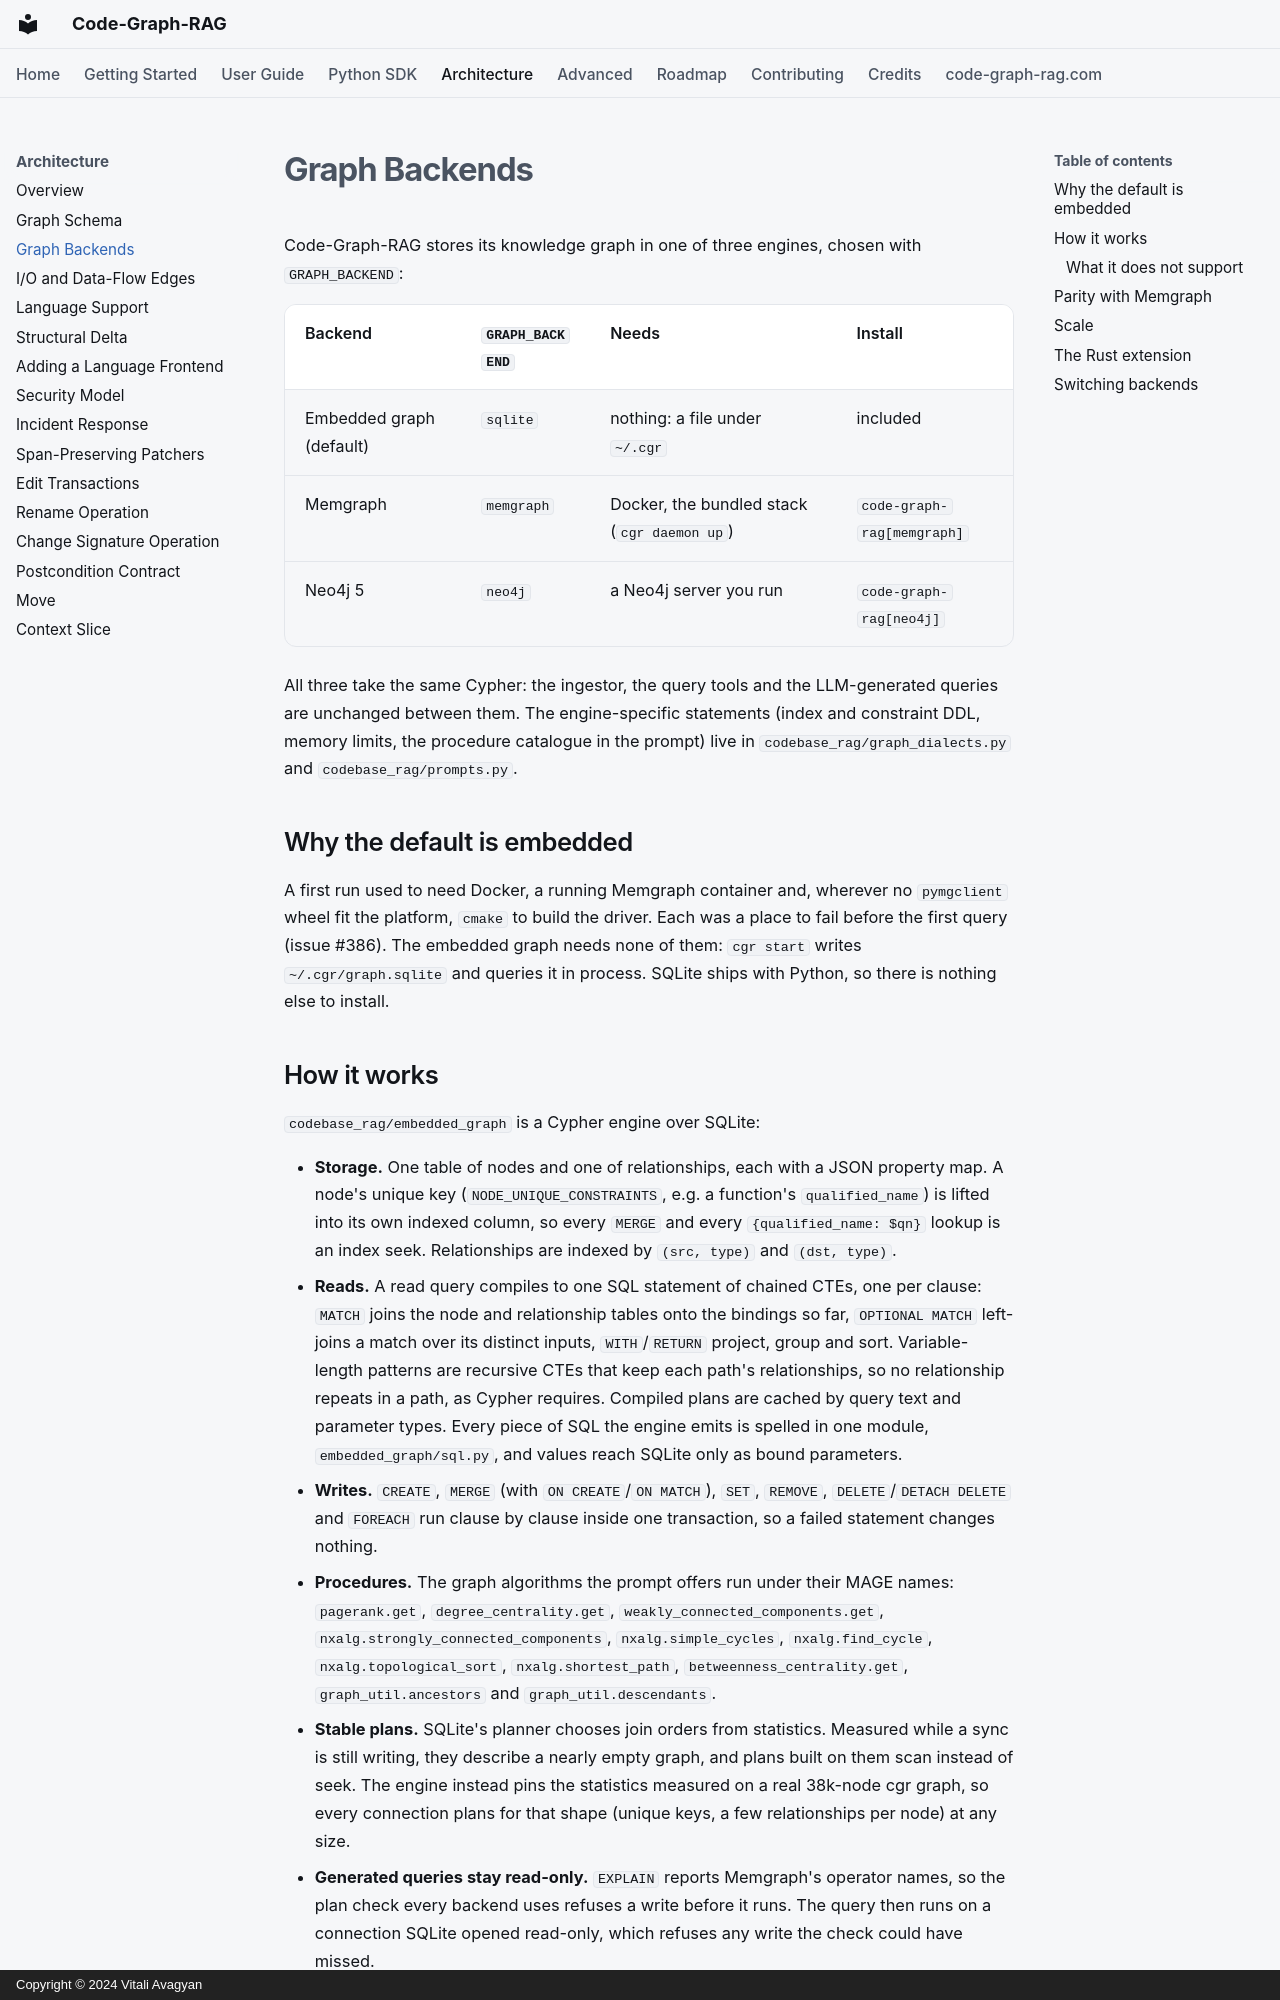

repository: vitali87/code-graph-rag · page: architecture/embedded-graph/index.html · generator: mkdocs · copyright: Copyright © 2024 Vitali Avagyan

---
description: "The embedded SQLite graph that cgr uses by default, how it runs Cypher, and how it compares with Memgraph."
---

# Graph Backends

Code-Graph-RAG stores its knowledge graph in one of three engines, chosen with
`GRAPH_BACKEND`:

| Backend | `GRAPH_BACKEND` | Needs | Install |
|---|---|---|---|
| Embedded graph (default) | `sqlite` | nothing: a file under `~/.cgr` | included |
| Memgraph | `memgraph` | Docker, the bundled stack (`cgr daemon up`) | `code-graph-rag[memgraph]` |
| Neo4j 5 | `neo4j` | a Neo4j server you run | `code-graph-rag[neo4j]` |

All three take the same Cypher: the ingestor, the query tools and the
LLM-generated queries are unchanged between them. The engine-specific
statements (index and constraint DDL, memory limits, the procedure catalogue
in the prompt) live in `codebase_rag/graph_dialects.py` and
`codebase_rag/prompts.py`.

## Why the default is embedded

A first run used to need Docker, a running Memgraph container and, wherever no
`pymgclient` wheel fit the platform, `cmake` to build the driver. Each was a
place to fail before the first query (issue #386). The embedded graph needs
none of them: `cgr start` writes `~/.cgr/graph.sqlite` and queries it in
process. SQLite ships with Python, so there is nothing else to install.

## How it works

`codebase_rag/embedded_graph` is a Cypher engine over SQLite:

- **Storage.** One table of nodes and one of relationships, each with a JSON
  property map. A node's unique key (`NODE_UNIQUE_CONSTRAINTS`, e.g. a
  function's `qualified_name`) is lifted into its own indexed column, so every
  `MERGE` and every `{qualified_name: $qn}` lookup is an index seek.
  Relationships are indexed by `(src, type)` and `(dst, type)`.
- **Reads.** A read query compiles to one SQL statement of chained CTEs, one
  per clause: `MATCH` joins the node and relationship tables onto the bindings
  so far, `OPTIONAL MATCH` left-joins a match over its distinct inputs,
  `WITH`/`RETURN` project, group and sort. Variable-length patterns are
  recursive CTEs that keep each path's relationships, so no relationship
  repeats in a path, as Cypher requires. Compiled plans are cached by query
  text and parameter types. Every piece of SQL the engine emits is spelled
  in one module, `embedded_graph/sql.py`, and values reach SQLite only as
  bound parameters.
- **Writes.** `CREATE`, `MERGE` (with `ON CREATE`/`ON MATCH`), `SET`,
  `REMOVE`, `DELETE`/`DETACH DELETE` and `FOREACH` run clause by clause inside
  one transaction, so a failed statement changes nothing.
- **Procedures.** The graph algorithms the prompt offers run under their
  MAGE names: `pagerank.get`, `degree_centrality.get`,
  `weakly_connected_components.get`, `nxalg.strongly_connected_components`,
  `nxalg.simple_cycles`, `nxalg.find_cycle`, `nxalg.topological_sort`,
  `nxalg.shortest_path`, `betweenness_centrality.get`,
  `graph_util.ancestors` and `graph_util.descendants`.
- **Stable plans.** SQLite's planner chooses join orders from statistics.
  Measured while a sync is still writing, they describe a nearly empty graph,
  and plans built on them scan instead of seek. The engine instead pins the
  statistics measured on a real 38k-node cgr graph, so every connection plans
  for that shape (unique keys, a few relationships per node) at any size.
- **Generated queries stay read-only.** `EXPLAIN` reports Memgraph's operator
  names, so the plan check every backend uses refuses a write before it runs.
  The query then runs on a connection SQLite opened read-only, which refuses
  any write the check could have missed.

Semantics follow Memgraph where engines differ: nulls sort last ascending and
first descending, `1 IN [null]` is false, `collect()` drops nulls, integer
division truncates, `SET n += {k: null}` removes `k`, and an unaliased column
is named by its source text.
